Run: headless pygame with SDL's dummy video driver; simulated clock (each Clock.tick advances the game by its frame time, no real sleeping); random seed 0; keys injected as events and as key.get_pressed() state; no mouse input.
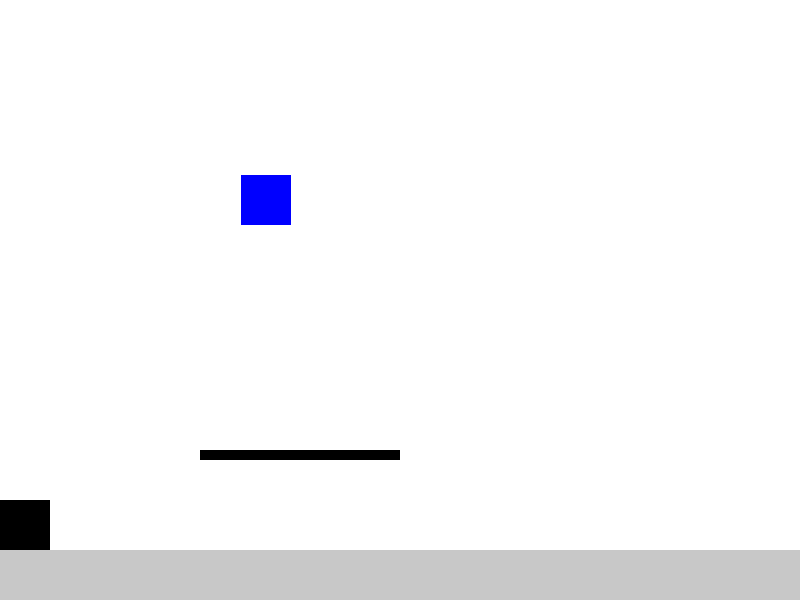
Frame 1 of 4 · flips 1–60 · no input
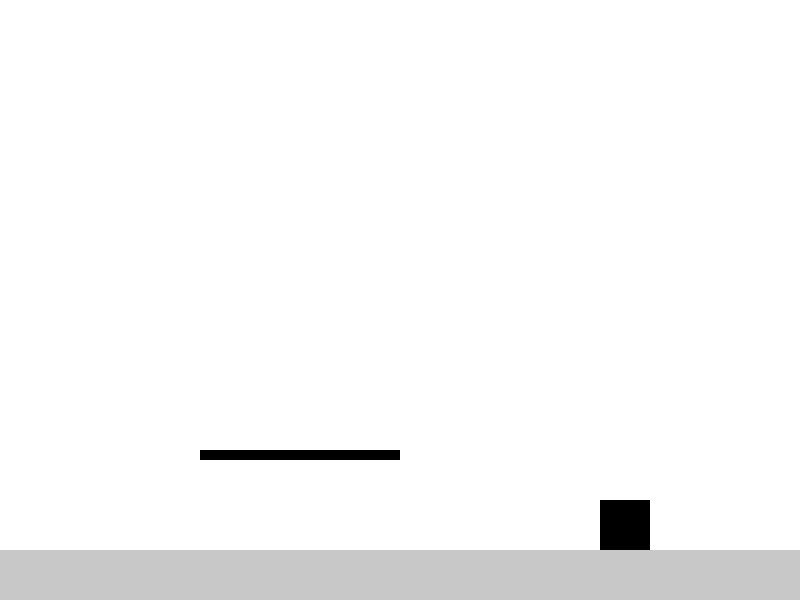
Frame 2 of 4 · flips 61–180 · tapped SPACE, RETURN · held RIGHT (→), D
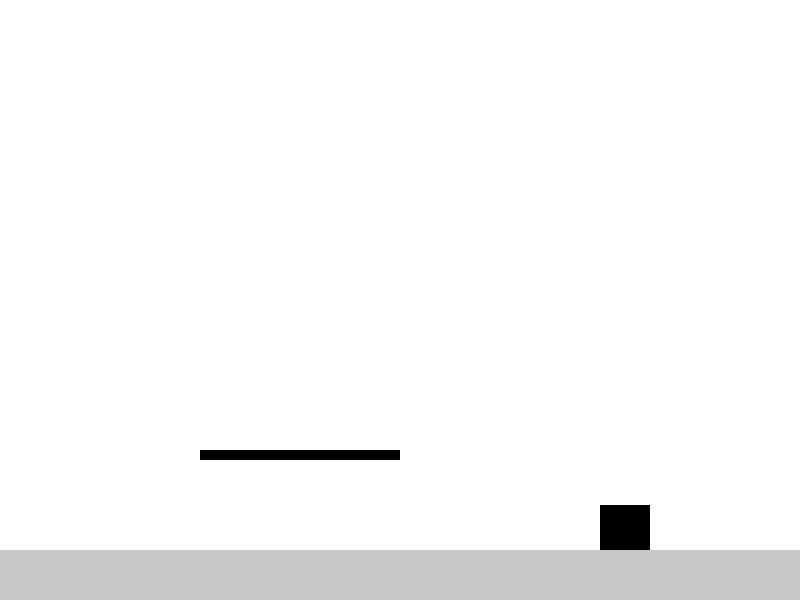
Frame 3 of 4 · flips 181–300 · held DOWN (↓), S
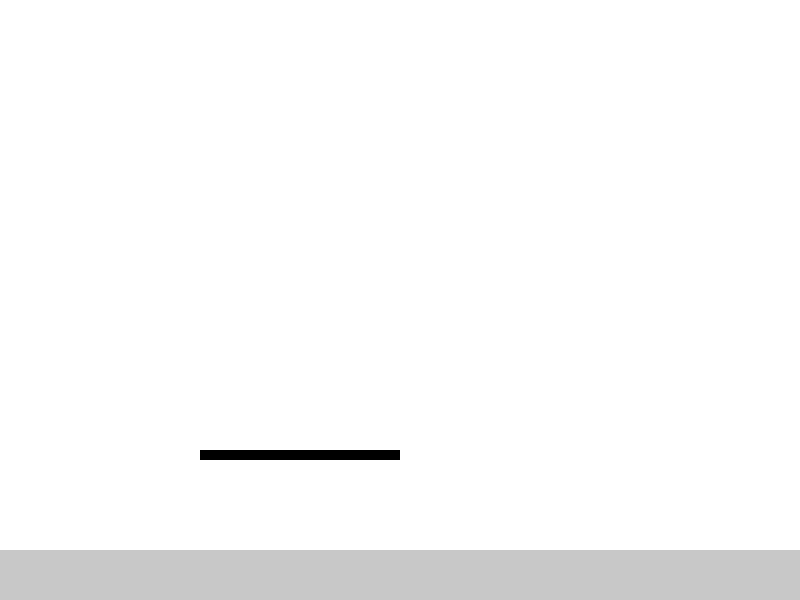
Frame 4 of 4 · flips 301–420 · held LEFT (←), A, UP (↑), W

The pygame program that drew these frames:

import pygame
import sys

pygame.init()

# Set up the screen
WIDTH, HEIGHT = 800, 600
screen = pygame.display.set_mode((WIDTH, HEIGHT))
pygame.display.set_caption("Scientists in time")

# Colors
WHITE = (255, 255, 255)
BLACK = (0, 0, 0)
GRAY = (200, 200, 200)
BLUE = (0, 0, 255)


# Ground properties
ground_height = 50

# Rectangle properties
rect_width, rect_height = 50, 50
rect_x, rect_y = 0, 750
rect_a, rect_b = WIDTH //3 - rect_width // 2, HEIGHT // 3 - rect_height // 2
rect_speed = 5

#jump
jumping = False
b_gravity = 1
fall_gravity = 10
jump = 25
b_velocity = jump

# Platform properties
platform_width, platform_height = 200, 10
platform_x, platform_y = WIDTH // 4, HEIGHT // 2 + HEIGHT // 4

# Main game loop
running = True

def collision_platform(rect1_x, rect1_y, rect1_width, rect1_height, rect2_x, rect2_y, rect2_width, rect2_height):
    if (rect1_x < rect2_x + rect2_width and
        rect1_x + rect1_width > rect2_x and
        rect1_y < rect2_y + rect2_height and
        rect1_y + rect1_height > rect2_y):
        return True
    else:
        return False

while running:
    screen.fill(WHITE)

    # Event handling
    for event in pygame.event.get():
        if event.type == pygame.QUIT:
            running = False

    # Get the state of all keyboard keys
    keys = pygame.key.get_pressed()

    # left, right, jump, down (P1)
    if keys[pygame.K_LEFT]:
        rect_x -= rect_speed
    if keys[pygame.K_RIGHT]:
        rect_x += rect_speed

    if keys[pygame.K_UP] :
        jumping = True
        b_velocity = jump
        
    if jumping:
        rect_y-=b_velocity
        b_velocity-=b_gravity
        if b_velocity<- jump:
            jumping = False

    if keys[pygame.K_DOWN]:
        rect_y += rect_speed

    #P1
    pygame.draw.rect(screen, BLACK, (rect_x, rect_y, rect_width, rect_height))

    # Fall if not on platform
    if not collision_platform(rect_x, rect_y, rect_width, rect_height, platform_x, platform_y, platform_width,
                              platform_height) and rect_y + rect_height < HEIGHT - ground_height:
        rect_y += fall_gravity

    #zqsd (P2)
    if keys[pygame.K_q]:
        rect_a -= rect_speed
    if keys[pygame.K_d]:
        rect_a += rect_speed
    if keys[pygame.K_z]:
        rect_b -= rect_speed
    if keys[pygame.K_s]:
        rect_b += rect_speed

    #P2
    pygame.draw.rect(screen, BLUE, (rect_a, rect_b, rect_width, rect_height))


    # Drawing ground
    pygame.draw.rect(screen, GRAY, (0, HEIGHT - ground_height, WIDTH, ground_height))

    # Collision with ground 
    if rect_y + rect_height >= HEIGHT - ground_height:
        rect_y = HEIGHT - ground_height - rect_height
        jumping = False

    if rect_b + rect_height >= HEIGHT - ground_height:
        rect_b = HEIGHT - ground_height - rect_height

    pygame.draw.rect(screen, BLACK, (platform_x, platform_y, platform_width, platform_height))
    
    if collision_platform(rect_x, rect_y, rect_width, rect_height, platform_x, platform_y, platform_width, platform_height):
        rect_y = platform_y - rect_height
        jumping = False


    # Update the display
    pygame.display.flip()

    # Limit frame rate
    pygame.time.Clock().tick(60)

# Quit Pygame
pygame.quit()
sys.exit()
